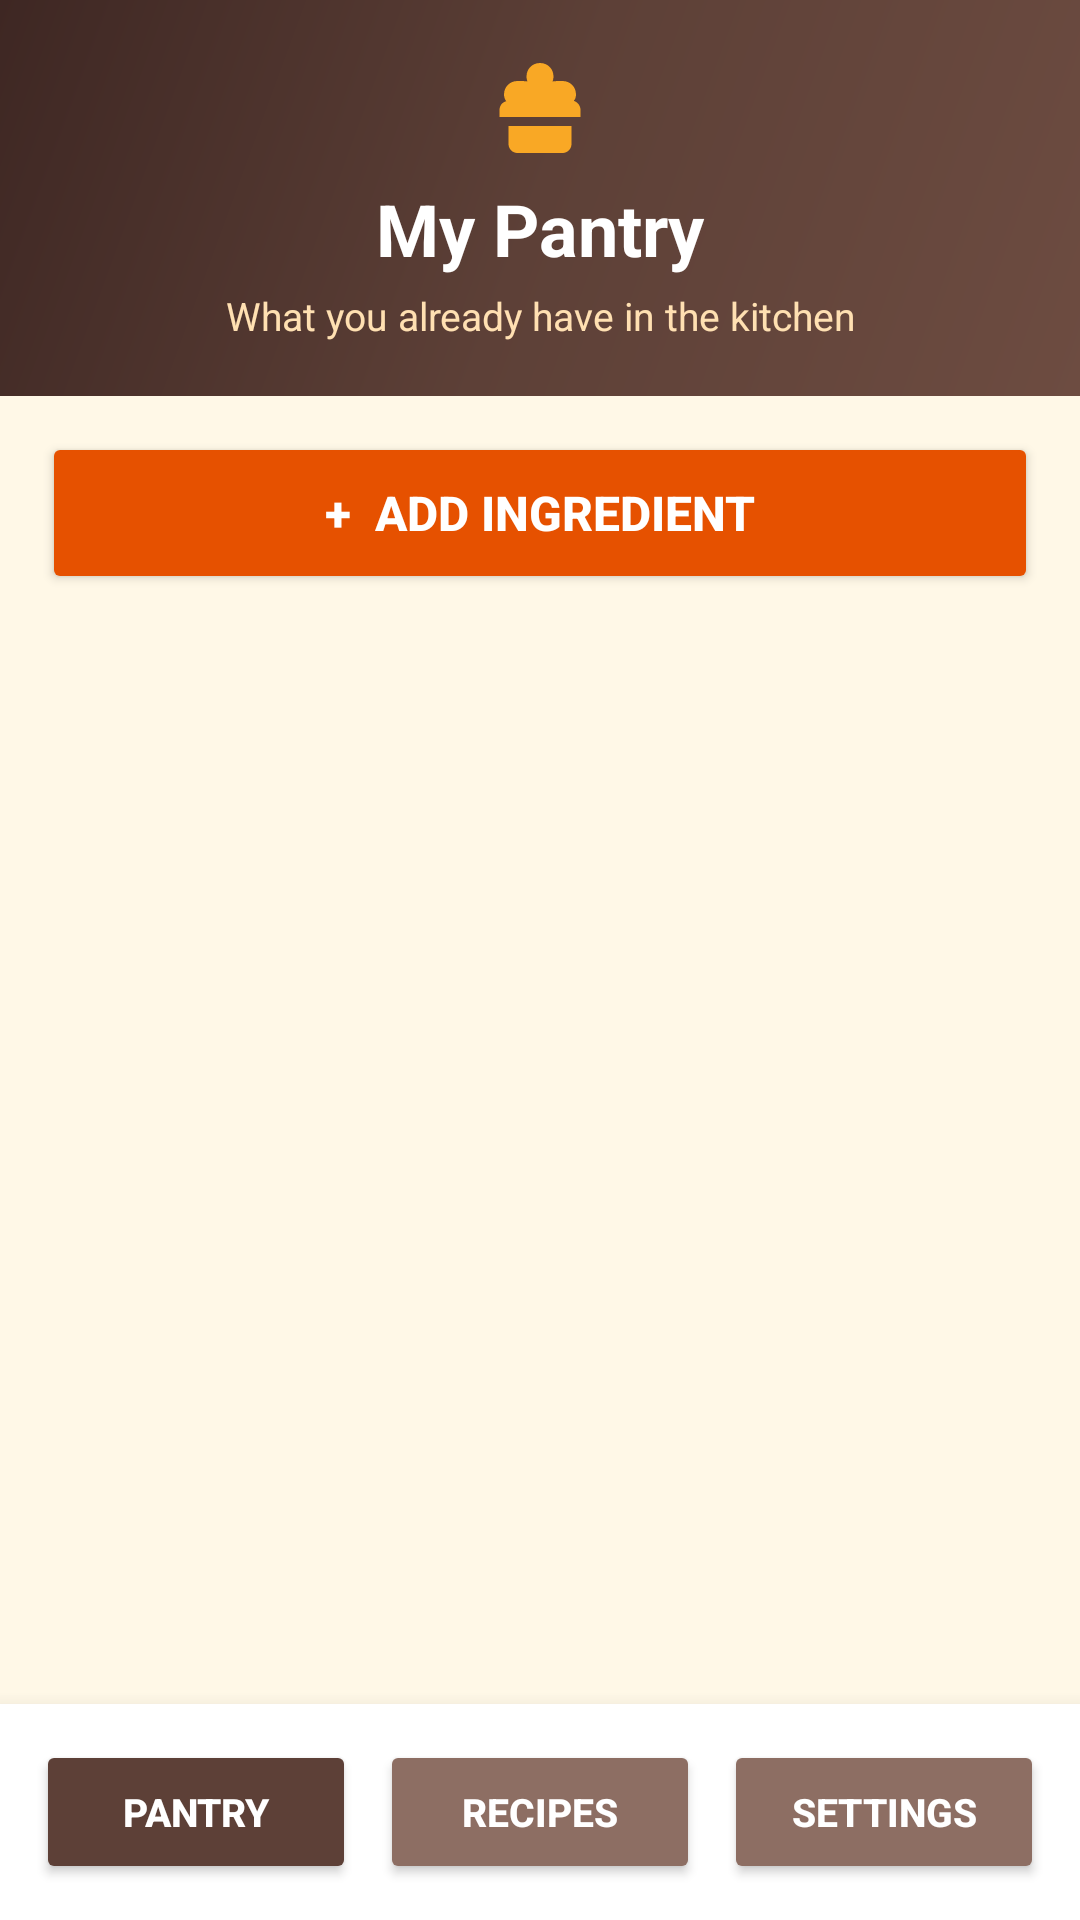

The Android layout XML behind this screen, and the referenced resources:
<!-- AndroidManifest.xml: application theme Theme.SmartPantryManager -->
<!-- res/layout/activity_pantry_list.xml -->
<?xml version="1.0" encoding="utf-8"?>
<LinearLayout xmlns:android="http://schemas.android.com/apk/res/android"
    android:layout_width="match_parent"
    android:layout_height="match_parent"
    android:orientation="vertical"
    android:background="#FFF8E7">

    <LinearLayout
        android:layout_width="match_parent"
        android:layout_height="wrap_content"
        android:background="@drawable/bg_header_food"
        android:orientation="vertical"
        android:padding="18dp">

        <ImageView
            android:layout_width="36dp"
            android:layout_height="36dp"
            android:src="@drawable/ic_chef_hat"
            android:layout_gravity="center"
            android:contentDescription="Chef" />

        <TextView
            android:layout_width="match_parent"
            android:layout_height="wrap_content"
            android:text="My Pantry"
            android:textColor="#FFFFFF"
            android:textSize="24sp"
            android:textStyle="bold"
            android:gravity="center"
            android:layout_marginTop="6dp" />

        <TextView
            android:layout_width="match_parent"
            android:layout_height="wrap_content"
            android:text="What you already have in the kitchen"
            android:textColor="#FFE0B2"
            android:textSize="13sp"
            android:gravity="center"
            android:layout_marginTop="4dp" />
    </LinearLayout>

    <Button
        android:id="@+id/btnAddIngredient"
        android:layout_width="match_parent"
        android:layout_height="54dp"
        android:text="+  ADD INGREDIENT"
        android:textStyle="bold"
        android:textColor="#FFFFFF"
        android:textSize="16sp"
        android:backgroundTint="#E65100"
        android:layout_marginStart="14dp"
        android:layout_marginEnd="14dp"
        android:layout_marginTop="12dp"
        android:layout_marginBottom="4dp" />

    <FrameLayout
        android:layout_width="match_parent"
        android:layout_height="0dp"
        android:layout_weight="1">

        <androidx.recyclerview.widget.RecyclerView
            android:id="@+id/recyclerPantry"
            android:layout_width="match_parent"
            android:layout_height="match_parent"
            android:padding="12dp"
            android:clipToPadding="false" />

        <TextView
            android:id="@+id/tvEmptyPantry"
            android:layout_width="match_parent"
            android:layout_height="match_parent"
            android:text="@string/empty_pantry"
            android:textSize="17sp"
            android:textColor="#3E2723"
            android:textStyle="bold"
            android:gravity="center"
            android:padding="28dp"
            android:visibility="gone" />
    </FrameLayout>

    <LinearLayout
        android:layout_width="match_parent"
        android:layout_height="wrap_content"
        android:orientation="horizontal"
        android:background="#FFFFFF"
        android:padding="8dp"
        android:elevation="10dp">

        <Button
            android:id="@+id/navPantry"
            android:layout_width="0dp"
            android:layout_height="48dp"
            android:layout_weight="1"
            android:text="Pantry"
            android:textStyle="bold"
            android:textColor="#FFFFFF"
            android:textSize="13sp"
            android:backgroundTint="#5D4037"
            android:layout_margin="4dp" />

        <Button
            android:id="@+id/navRecipes"
            android:layout_width="0dp"
            android:layout_height="48dp"
            android:layout_weight="1"
            android:text="Recipes"
            android:textStyle="bold"
            android:textColor="#FFFFFF"
            android:textSize="13sp"
            android:backgroundTint="#8D6E63"
            android:layout_margin="4dp" />

        <Button
            android:id="@+id/navSettings"
            android:layout_width="0dp"
            android:layout_height="48dp"
            android:layout_weight="1"
            android:text="Settings"
            android:textStyle="bold"
            android:textColor="#FFFFFF"
            android:textSize="13sp"
            android:backgroundTint="#8D6E63"
            android:layout_margin="4dp" />
    </LinearLayout>
</LinearLayout>
<!-- resources referenced by this layout -->
<resources>
  <!-- drawable bg_header_food (drawable) -->
  <?xml version="1.0" encoding="utf-8"?>
  <shape xmlns:android="http://schemas.android.com/apk/res/android">
      <gradient
          android:angle="135"
          android:startColor="#6D4C41"
          android:centerColor="#5D4037"
          android:endColor="#3E2723"
          android:type="linear"/>
  </shape>
  <!-- drawable ic_chef_hat (drawable) -->
  <?xml version="1.0" encoding="utf-8"?>
  <vector xmlns:android="http://schemas.android.com/apk/res/android"
      android:width="32dp" android:height="32dp"
      android:viewportWidth="24" android:viewportHeight="24">
      <path android:fillColor="#F9A825"
          android:pathData="M12,2C10.3,2 9,3.3 9,5c0,0.4 0.1,0.8 0.2,1.1C8.5,6 7.8,6 7,6C5.3,6 4,7.3 4,9c0,0.6 0.2,1.1 0.5,1.5C3.6,10.7 3,11.5 3,12.5V14h18v-1.5c0,-1 -0.6,-1.8 -1.5,-2.1C19.8,10.1 20,9.6 20,9c0,-1.7 -1.3,-3 -3,-3c-0.8,0 -1.5,0 -2.2,0.1C14.9,5.8 15,5.4 15,5C15,3.3 13.7,2 12,2zM5,16v4c0,1.1 0.9,2 2,2h10c1.1,0 2,-0.9 2,-2v-4H5z"/>
  </vector>
  <string name="empty_pantry">Your pantry is empty.\n\nTap the orange + button to add ingredients.</string>
  <style name="Theme.SmartPantryManager" parent="Theme.MaterialComponents.Light.DarkActionBar">
          <item name="colorPrimary">#5D4037</item>
          <item name="colorPrimaryVariant">#3E2723</item>
          <item name="colorOnPrimary">#FFFFFF</item>
          <item name="colorSecondary">#E65100</item>
          <item name="colorOnSecondary">#FFFFFF</item>
          <item name="android:statusBarColor">#3E2723</item>
          <item name="android:windowBackground">#FFF8E7</item>
          <item name="android:textColorPrimary">#212121</item>
          <item name="android:textColorSecondary">#5D4037</item>
          <item name="android:editTextColor">#212121</item>
          <item name="android:forceDarkAllowed">false</item>
      </style>
</resources>
